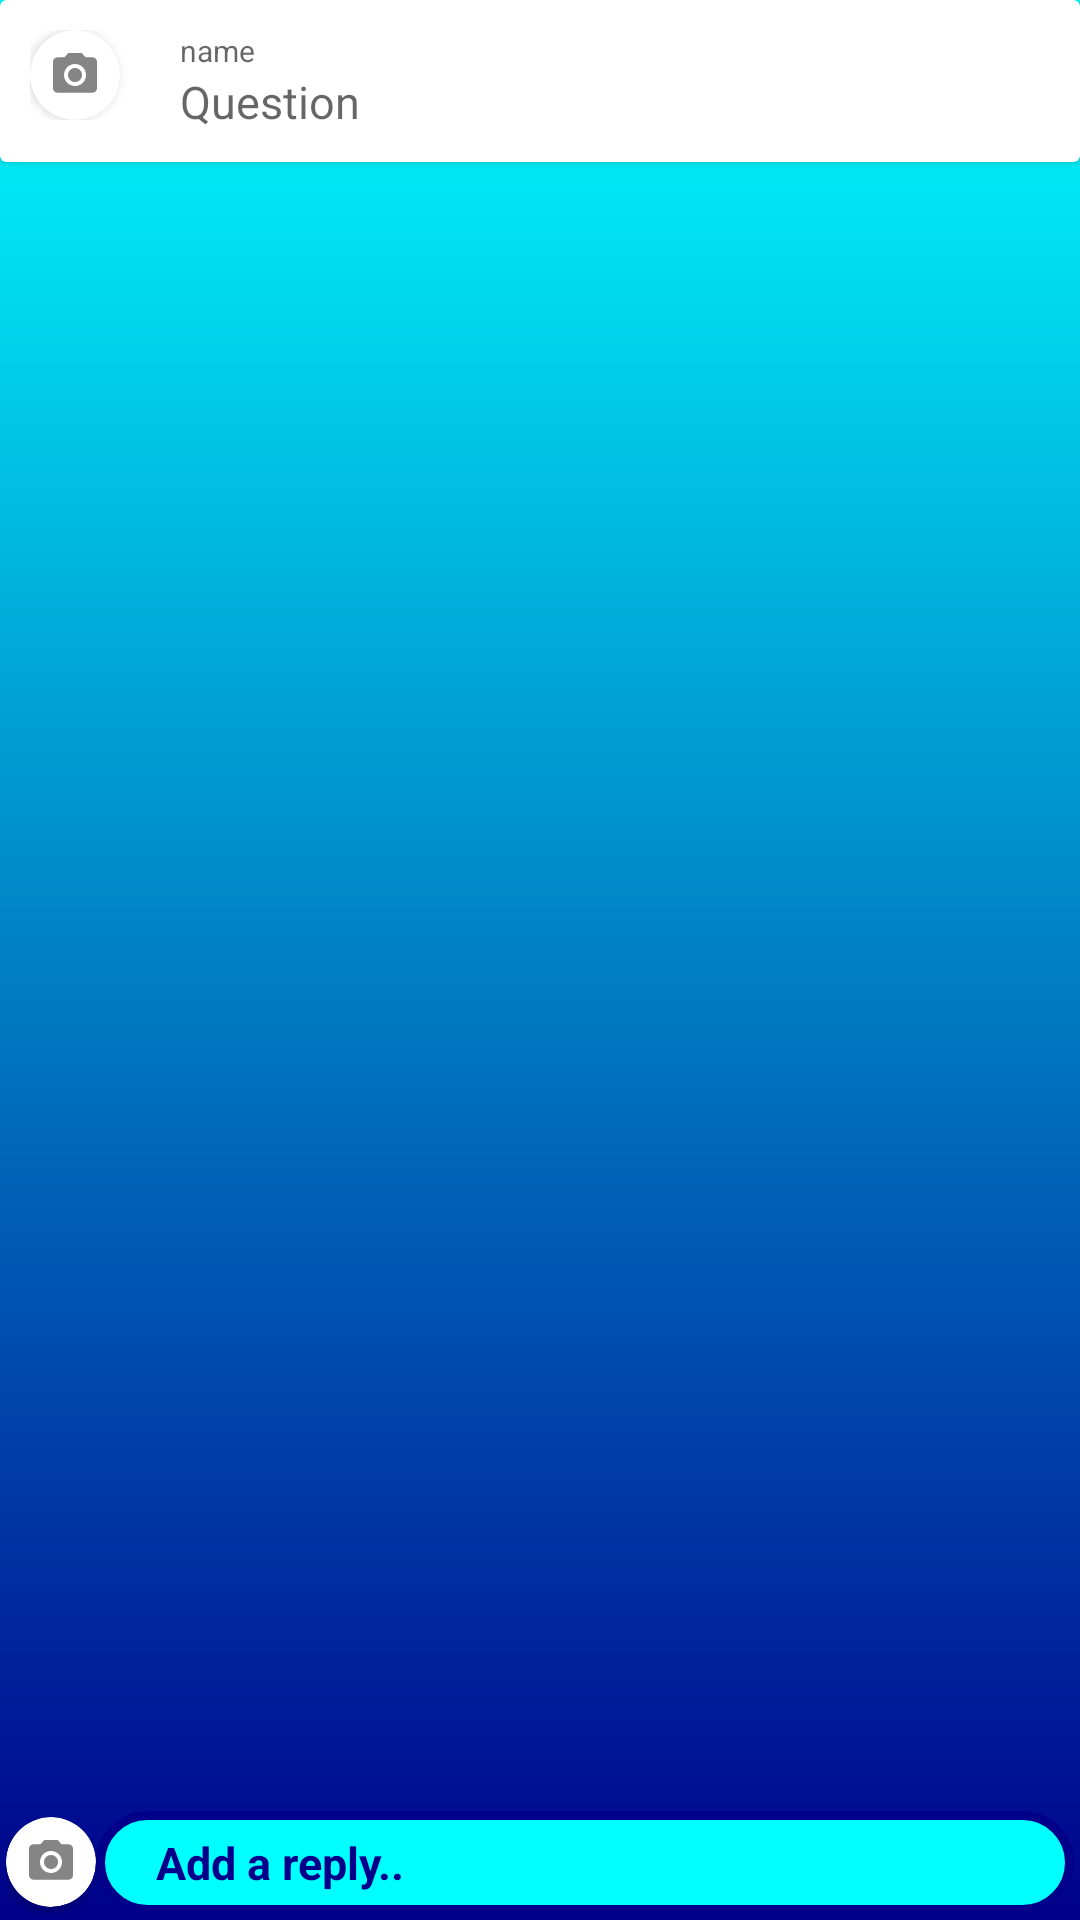

Here is an Android app screen rendered from its layout file. Give the layout XML and the strings, colors and styles it references.
<!-- AndroidManifest.xml: application theme Theme.SocioBuzz -->
<!-- res/layout/activity_reply.xml -->
<?xml version="1.0" encoding="utf-8"?>
<androidx.constraintlayout.widget.ConstraintLayout xmlns:android="http://schemas.android.com/apk/res/android"
    xmlns:app="http://schemas.android.com/apk/res-auto"
    xmlns:tools="http://schemas.android.com/tools"
    android:layout_width="match_parent"
    android:layout_height="match_parent"
    tools:context=".ReplyActivity"
    android:background="@drawable/gradient">

    <LinearLayout
        android:layout_width="match_parent"
        android:layout_height="wrap_content"
        android:orientation="vertical"
        tools:ignore="MissingConstraints">

        <androidx.cardview.widget.CardView
            android:layout_width="match_parent"
            android:layout_height="wrap_content"
            app:cardBackgroundColor="@color/white">

            <LinearLayout
                android:layout_width="match_parent"
                android:layout_height="match_parent"
                android:orientation="horizontal"
                android:padding="10dp">

                <LinearLayout
                    android:layout_width="wrap_content"
                    android:layout_height="wrap_content">

                    <androidx.cardview.widget.CardView
                        android:layout_width="30dp"
                        android:layout_height="30dp"
                        android:layout_gravity="center_vertical|right"
                        app:cardPreventCornerOverlap="false"
                        android:layout_marginRight="15dp"
                        app:cardCornerRadius="15dp">

                        <ImageView
                            android:layout_width="match_parent"
                            android:layout_height="match_parent"
                            android:id="@+id/iv_que_user"
                            android:background="@drawable/ic_action_name"
                            android:clickable="true"
                            android:scaleType="fitCenter"
                            />

                    </androidx.cardview.widget.CardView>


                </LinearLayout>
                
                <LinearLayout
                    android:layout_width="match_parent"
                    android:layout_height="wrap_content"
                    android:orientation="vertical"
                    android:layout_gravity="center_vertical">

                    <TextView
                        android:layout_width="wrap_content"
                        android:layout_height="wrap_content"
                        android:id="@+id/name_reply_tv"
                        android:hint="name"
                        android:paddingStart="5dp"
                        android:textColor="@android:color/darker_gray"
                        android:textSize="10sp"/>

                    <TextView
                        android:layout_width="wrap_content"
                        android:layout_height="wrap_content"
                        android:id="@+id/que_reply_tv"
                        android:hint="Question"
                        android:paddingStart="5dp"
                        android:textColor="@android:color/black"
                        android:textSize="15sp"/>


                </LinearLayout>



            </LinearLayout>

        </androidx.cardview.widget.CardView>

        <androidx.recyclerview.widget.RecyclerView
            android:layout_width="300dp"
            android:layout_height="600dp"
            android:id="@+id/rv_ans"
            android:layout_gravity="right"
            android:layout_marginStart="5dp"
            android:layout_marginEnd="5dp"
          />




    </LinearLayout>

    <LinearLayout
        android:layout_width="match_parent"
        android:layout_height="wrap_content"
        android:layout_gravity="center"
        android:gravity="center"
        android:padding="2dp"
        android:orientation="horizontal"
        app:layout_constraintBottom_toBottomOf="parent">

        <androidx.cardview.widget.CardView
            android:layout_width="30dp"
            android:layout_height="30dp"
            android:layout_gravity="center"
            app:cardCornerRadius="15dp"
            app:cardPreventCornerOverlap="false">

            <ImageView
                android:id="@+id/iv_reply_user"
                android:layout_width="match_parent"
                android:layout_height="match_parent"
                android:background="@drawable/ic_action_name"
                android:clickable="true"
                android:scaleType="fitCenter" />

        </androidx.cardview.widget.CardView>


        <TextView
            android:id="@+id/answer_tv"
            android:layout_width="match_parent"
            android:layout_height="wrap_content"
            android:background="@drawable/background_custom_reply"
            android:clickable="true"
            android:padding="7dp"
            android:paddingStart="20dp"
            android:text="Add a reply.."
            android:textColor="@color/deepblue"
            android:textSize="15sp"
            android:textStyle="bold" />


    </LinearLayout>


</androidx.constraintlayout.widget.ConstraintLayout>
<!-- resources referenced by this layout -->
<resources>
  <color name="deepblue">#00008B</color>
  <color name="white">#FFFFFFFF</color>
  <!-- drawable background_custom_reply (drawable) -->
  <?xml version="1.0" encoding="utf-8"?>
  <selector xmlns:android="http://schemas.android.com/apk/res/android">
      <item android:state_enabled="true">
          <shape android:shape="rectangle">
              <solid android:color="@color/coppersulphate"/>
              <corners android:radius="20dp"/>
              <stroke android:color="@color/deepblue" android:width="3dp"/>
  
          </shape>
  
  
      </item>
  
  </selector>
  <!-- drawable gradient (drawable) -->
  <?xml version="1.0" encoding="utf-8"?>
  <shape xmlns:android="http://schemas.android.com/apk/res/android"
      android:shape="rectangle">
      <gradient
          android:startColor="#00008B"
          android:endColor="#00FFFF"
          android:angle="90"/>
  </shape>
  <!-- drawable ic_action_name (drawable-anydpi) -->
  <vector xmlns:android="http://schemas.android.com/apk/res/android"
      android:width="24dp"
      android:height="24dp"
      android:viewportWidth="24"
      android:viewportHeight="24"
      android:tint="#333333"
      android:alpha="0.6">
    <group android:scaleX="0.5882353"
        android:scaleY="0.5882353"
        android:translateX="4.9411764"
        android:translateY="4.9411764">
      <path
          android:fillColor="@android:color/white"
          android:pathData="M12,12m-3.2,0a3.2,3.2 0,1 1,6.4 0a3.2,3.2 0,1 1,-6.4 0"/>
      <path
          android:fillColor="@android:color/white"
          android:pathData="M9,2L7.17,4L4,4c-1.1,0 -2,0.9 -2,2v12c0,1.1 0.9,2 2,2h16c1.1,0 2,-0.9 2,-2L22,6c0,-1.1 -0.9,-2 -2,-2h-3.17L15,2L9,2zM12,17c-2.76,0 -5,-2.24 -5,-5s2.24,-5 5,-5 5,2.24 5,5 -2.24,5 -5,5z"/>
    </group>
  </vector>
  <style name="Theme.SocioBuzz" parent="Theme.MaterialComponents.DayNight.NoActionBar">
          
  
      </style>
  <color name="coppersulphate">#00FFFF</color>
</resources>
